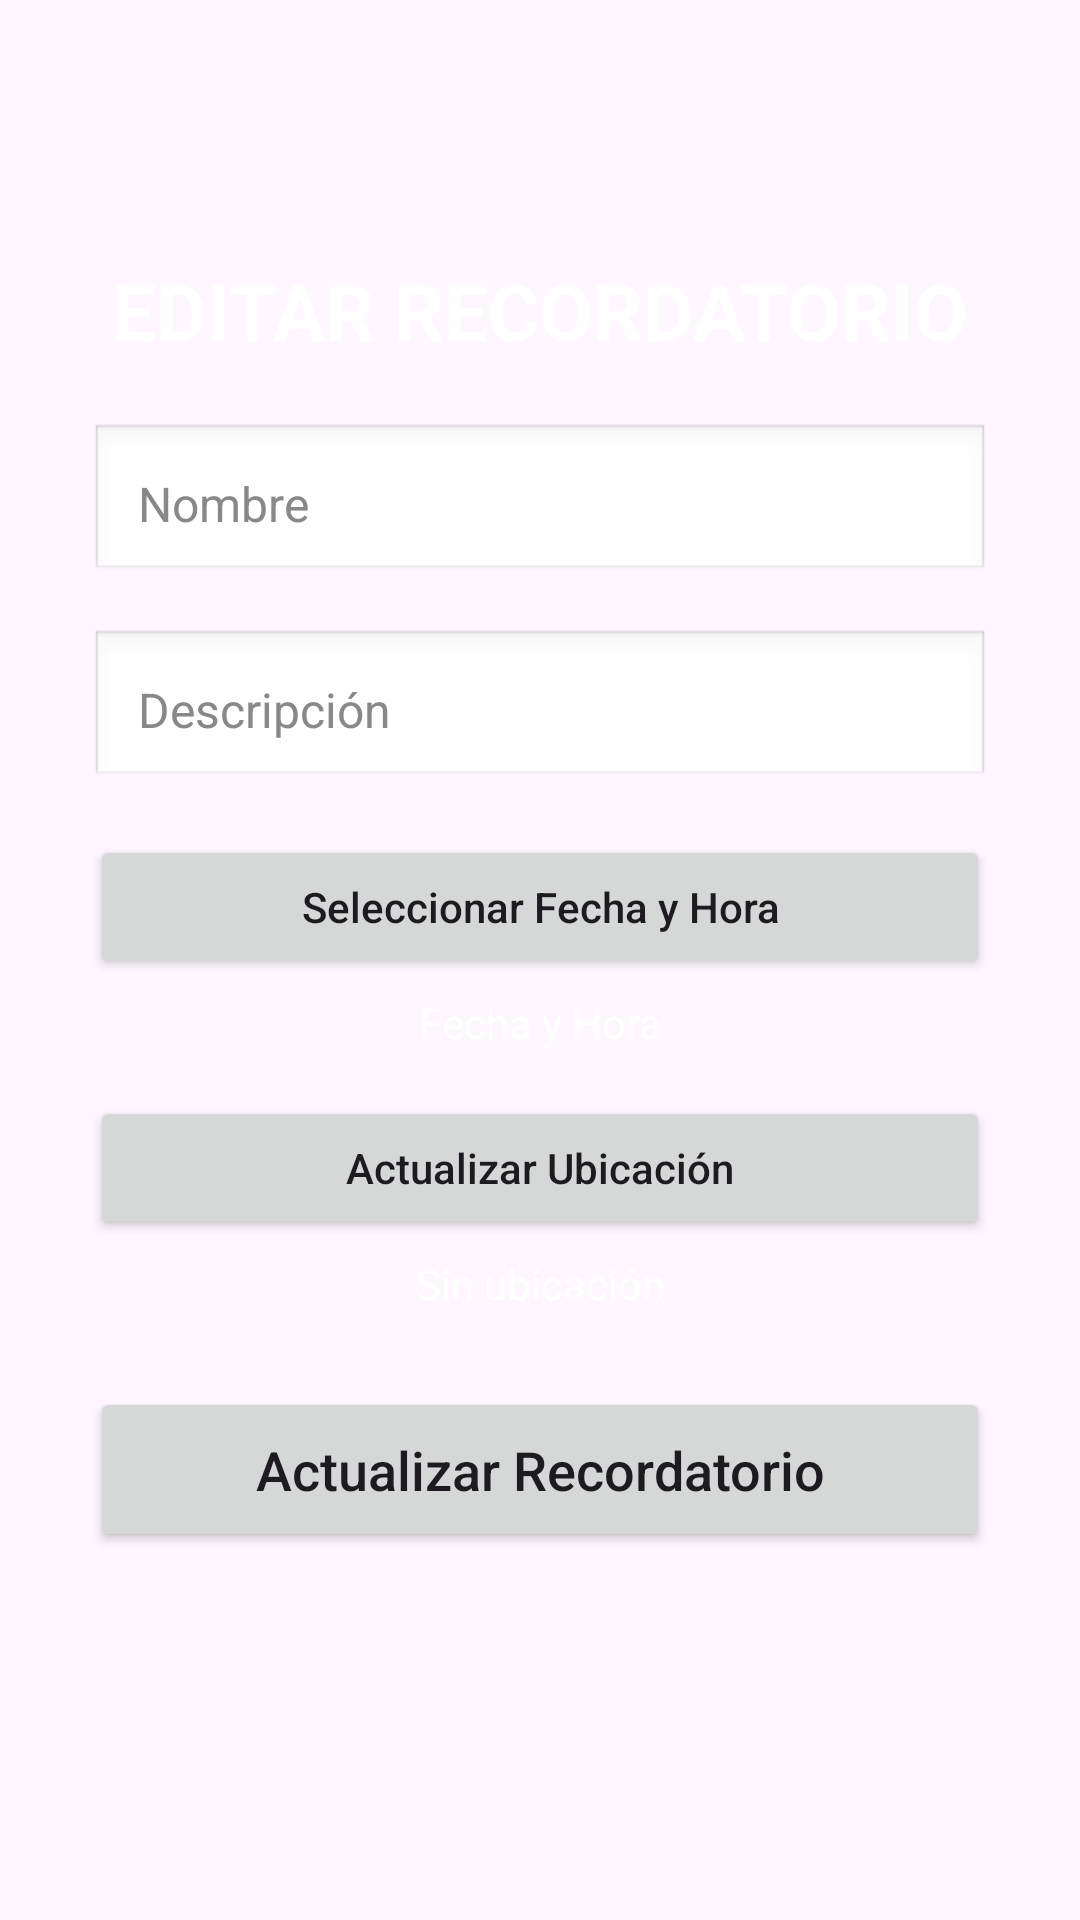

Reconstruct the res/layout file that produces this screen, plus the resources it refers to.
<!-- AndroidManifest.xml: application theme Theme.PanelApp -->
<!-- res/layout/activity_editar.xml -->
<?xml version="1.0" encoding="utf-8"?>
<ScrollView xmlns:android="http://schemas.android.com/apk/res/android"
    android:layout_width="match_parent"
    android:layout_height="match_parent"
    android:fillViewport="true">

    <LinearLayout
        android:layout_width="match_parent"
        android:layout_height="wrap_content"
        android:orientation="vertical"
        android:padding="30dp"
        android:gravity="center">

        
        <TextView
            android:layout_width="match_parent"
            android:layout_height="wrap_content"
            android:text="EDITAR RECORDATORIO"
            android:textSize="26sp"
            android:textStyle="bold"
            android:textColor="#FFFFFF"
            android:gravity="center"
            android:layout_marginBottom="20dp"/>

        
        <EditText
            android:id="@+id/inputEditarNombre"
            android:layout_width="match_parent"
            android:layout_height="wrap_content"
            android:hint="Nombre"
            android:textColor="#000000"
            android:textColorHint="#888888"
            android:padding="16dp"
            android:background="@android:drawable/edit_text"
            android:textSize="16sp"
            android:layout_marginBottom="15dp"/>

        
        <EditText
            android:id="@+id/inputEditarDescripcion"
            android:layout_width="match_parent"
            android:layout_height="wrap_content"
            android:hint="Descripción"
            android:textColor="#000000"
            android:textColorHint="#888888"
            android:padding="16dp"
            android:background="@android:drawable/edit_text"
            android:textSize="16sp"
            android:layout_marginBottom="15dp"/>

        
        <Button
            android:id="@+id/btnEditarFecha"
            android:layout_width="match_parent"
            android:layout_height="wrap_content"
            android:text="Seleccionar Fecha y Hora"
            android:textAllCaps="false"
            android:layout_marginBottom="5dp"/>

        <TextView
            android:id="@+id/txtEditarFecha"
            android:layout_width="match_parent"
            android:layout_height="wrap_content"
            android:text="Fecha y Hora"
            android:textColor="#FFFFFF"
            android:gravity="center"
            android:layout_marginBottom="15dp"/>

        
        <Button
            android:id="@+id/btnEditarUbicacion"
            android:layout_width="match_parent"
            android:layout_height="wrap_content"
            android:text="Actualizar Ubicación"
            android:textAllCaps="false"
            android:layout_marginBottom="5dp"/>

        <TextView
            android:id="@+id/txtEditarUbicacion"
            android:layout_width="match_parent"
            android:layout_height="wrap_content"
            android:text="Sin ubicación"
            android:textColor="#FFFFFF"
            android:gravity="center"
            android:layout_marginBottom="25dp"/>

        
        <Button
            android:id="@+id/btnActualizar"
            android:layout_width="match_parent"
            android:layout_height="55dp"
            android:text="Actualizar Recordatorio"
            android:textSize="18sp"
            android:textAllCaps="false"
            android:layout_marginBottom="15dp"/>

        <TextView
            android:id="@+id/mensajeAlertaEditar"
            android:layout_width="match_parent"
            android:layout_height="wrap_content"
            android:text=""
            android:textColor="#FF5252"
            android:textSize="16sp"
            android:gravity="center"
            android:textStyle="bold"/>
    </LinearLayout>
</ScrollView>
<!-- resources referenced by this layout -->
<resources>
  <style name="Theme.PanelApp" parent="Base.Theme.PanelApp" />
  <style name="Base.Theme.PanelApp" parent="Theme.Material3.DayNight.NoActionBar">
          
          
      </style>
</resources>
